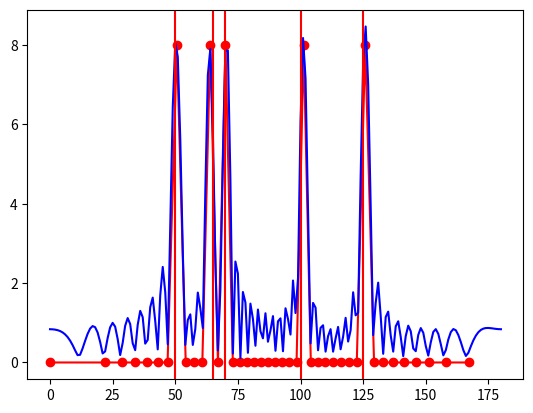

The matplotlib source for this figure:
import cmath
import math
import matplotlib.pyplot as plt
import time

N = 20
M = N * 2 + 1
lmbda = 5.168835482759
d = lmbda / 2
wave_num = 2 * math.pi / lmbda
targets = [50, 65, 70, 100, 125]
T = len(targets)
theta_n = [0] * M
x_n = [0] * M
X_k = [0] * M
show = True


def sample_angles():
    for n in range(-N, N):
        theta_n[n + N] = math.degrees(math.acos(n * lmbda / (M * d)))


def peak_approximator():
    curr_t = T - 1
    i = 0
    last_d = float("inf")
    while curr_t >= 0:
        curr_d = targets[curr_t] - theta_n[i]
        if curr_d > 0:
            if curr_d < abs(last_d):
                x_n[i] = 2 * N / T
            else:
                x_n[i - 1] = 2 * N / T
            curr_t -= 1
            curr_d = targets[curr_t] - theta_n[i]
        last_d = curr_d
        i += 1


def dft():
    for k in range(M):
        sum = 0
        for n in range(M):
            sum += x_n[n] * cmath.exp(-2 * cmath.pi * 1j * (n - N) * k / M)
        X_k[k] = sum


def get_array_factor (theta):
    sum = 0
    for n in range(-N, N):
        sum += (X_k[n + N] / X_k[0])*cmath.exp(1j * n * wave_num * d * math.cos(theta))
    return sum


def visualize ():
    if show:
        plt.plot(theta_n, x_n, color = 'red', marker = "o")

        x1 = [i for i in range(181)]
        y1 = [0] * 181
        for i in x1:
            y1[i] = abs(get_array_factor(math.radians(i)))
        plt.plot(x1, y1, color = 'blue')

        for target in targets:
            plt.axvline(x=target, color = "red")
        plt.show()


def main():
    t = time.time()
    sample_angles()
    peak_approximator()
    dft()

    print (time.time() - t)

    results = []
    for target in targets:
        results.append(abs(get_array_factor(math.radians(target))))
    print(results)

    visualize()

if __name__ == '__main__':
    main()
